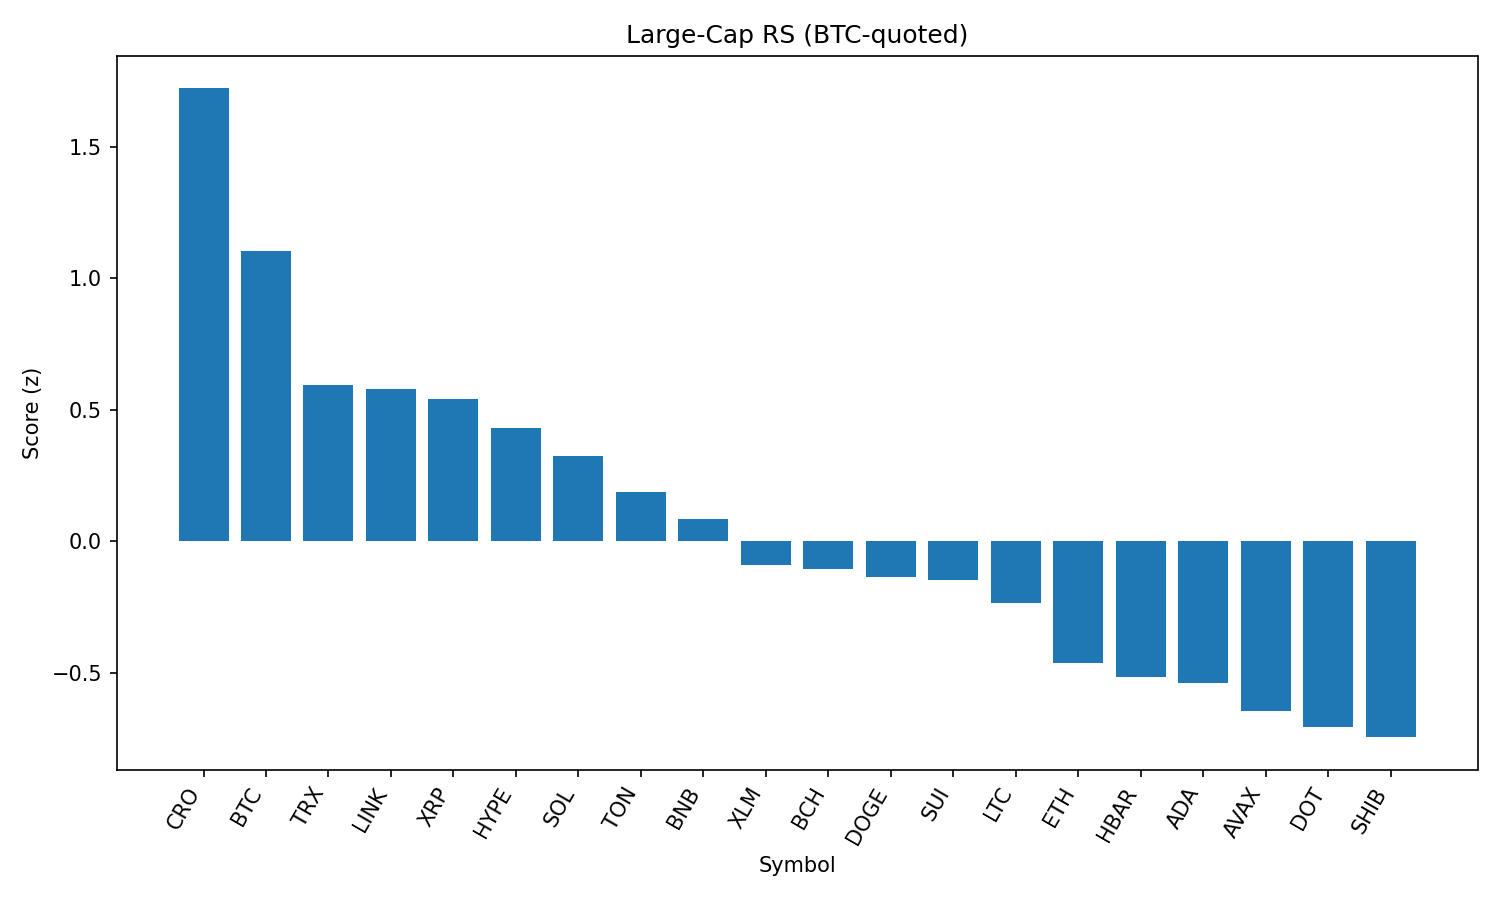

The table this chart was drawn from, first rows:
rank, name, symbol, price_btc, price_usd, pct_1h_btc, pct_24h_btc, pct_7d_btc, market_cap_rank, market_cap_usd, volume_usd, score
1, Cronos, CRO, 1.43e-06, 0.1609, -0.1245, 3.208, 13.69, 36, 5416361523, 46413560, 1.721
2, Bitcoin, BTC, 1.0, 112251, 0.0, 0.0, 0.0, 1, 2237653369145, 56850401281, 1.104
3, TRON, TRX, 3.14e-06, 0.3526, -0.204, -1.559, 3.751, 9, 33380219809, 1686051279, 0.5938
4, Chainlink, LINK, 0.0002187, 24.54, -0.1213, -1.99, 0.5356, 13, 16668204913, 2286621301, 0.578
5, XRP, XRP, 2.634e-05, 2.96, -0.2848, -0.4306, 1.755, 3, 175908357293, 7678142047, 0.5393
6, Hyperliquid, HYPE, 0.0004085, 45.85, -0.9107, 5.767, 7.93, 14, 15308814543, 502765455, 0.43
7, Solana, SOL, 0.001756, 197.1, -0.4195, -2.684, 11.28, 6, 106669338338, 14119201045, 0.3242
8, Toncoin, TON, 2.87e-05, 3.22, -0.3236, -1.522, -1.806, 27, 8277640368, 233307356, 0.1873
9, BNB, BNB, 0.00769, 863, -0.739, 1.337, 6.077, 5, 120369778215, 2221128121, 0.08537
10, Stellar, XLM, 3.51e-06, 0.3942, -0.5149, -1.215, -0.8545, 18, 12363972967, 389359371, -0.08886
11, Bitcoin Cash, BCH, 0.005006, 562, -0.4057, -3.6, 2.264, 21, 11217381235, 265224835, -0.1045
12, Dogecoin, DOGE, 1.95e-06, 0.219, -0.4092, -3.623, 1.419, 10, 33011166522, 3981264664, -0.1371
13, Sui, SUI, 3.094e-05, 3.47, -0.4464, -2.844, 0.08275, 19, 12206154019, 2298123930, -0.1484
14, Litecoin, LTC, 0.0009971, 111.9, -0.3179, -4.543, -2.536, 26, 8535351694, 1053161263, -0.2339
15, Ethereum, ETH, 0.04113, 4615, -0.8955, -1.928, 9.752, 2, 558273834846, 52632028810, -0.464
16, Hedera, HBAR, 2.13e-06, 0.2386, -0.7348, -1.803, 0.8035, 23, 10115041801, 423275472, -0.5144
17, Cardano, ADA, 7.71e-06, 0.8651, -0.685, -2.068, -1.668, 11, 31646720021, 2953342075, -0.5396
18, Avalanche, AVAX, 0.0002159, 24.23, -0.7469, -3.612, 4.706, 22, 10247270570, 1009187035, -0.6463
19, Polkadot, DOT, 3.457e-05, 3.88, -0.7996, -2.769, 2.447, 34, 5915244885, 492947712, -0.7072
20, Shiba Inu, SHIB, 1.10037e-10, 1.235e-05, -0.8155, -2.404, 0.7725, 29, 7281348199, 372498035, -0.7446
21, Uniswap, UNI, 9.024e-05, 10.13, -0.7912, -6.596, -0.01929, 32, 6093908693, 584890161, -1.293
